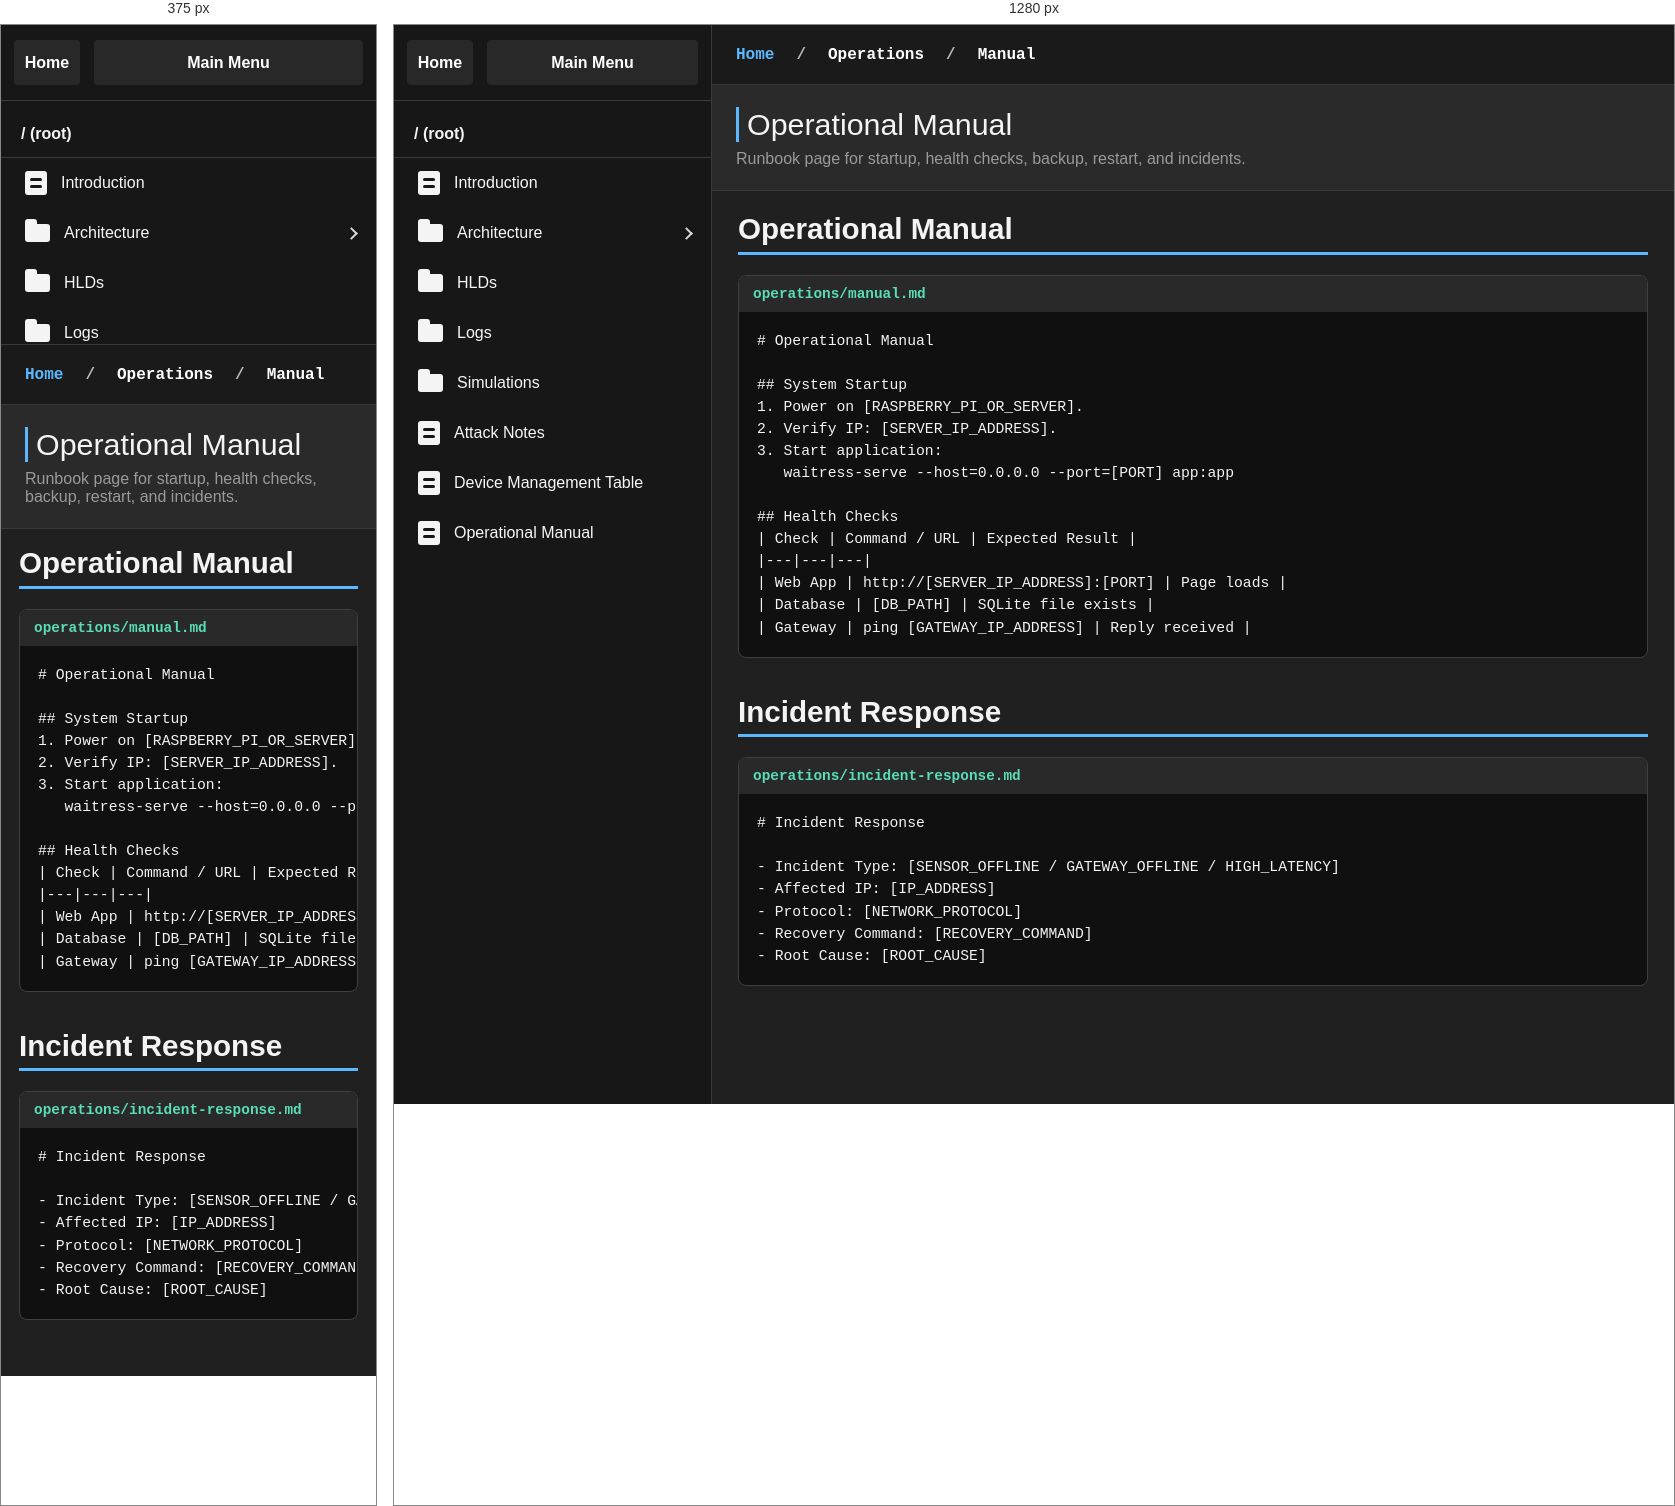
Rendered at 375 px and 1280 px, left to right.

<!-- file: manual.html -->
<!DOCTYPE html>
<html lang="en">
<head><meta charset="UTF-8"><meta name="viewport" content="width=device-width, initial-scale=1.0"><link rel="icon" type="image/x-icon" href="/static/images/favicon.ico"><link rel="icon" type="image/png" sizes="32x32" href="/static/images/favicon-32.png"><link rel="apple-touch-icon" sizes="192x192" href="/static/images/favicon-192.png"><title>Operational Manual - CDAC Wiki</title><link rel="stylesheet" href="/static/css/wiki.css?v=7"></head>
<body>
  <div class="wiki-shell">
    <header class="wiki-topbar"><div class="wiki-brand"><img class="wiki-logo" src="/static/images/cdac-logo.png" alt="CDAC logo"><div class="wiki-brand-title">CDAC SmartSystems Wiki</div></div></header>
    <aside class="wiki-sidebar"><div class="wiki-menu-top"><a class="wiki-home" href="/index.html">Home</a><a class="wiki-main" href="/wiki/">Main Menu</a></div><nav class="wiki-tree">
        <div class="wiki-root-line">/ (root)</div>
        <a class="wiki-nav-item" href="/wiki/introduction"><span><span class="wiki-css-icon document"></span>Introduction</span></a>
        <button class="wiki-folder-toggle" type="button" aria-expanded="false" aria-controls="wiki-architecture-pages"><span><span class="wiki-css-icon folder"></span>Architecture</span><span class="wiki-caret" aria-hidden="true"></span></button>
        <div class="wiki-nav-sub" id="wiki-architecture-pages"><a href="/wiki/architecture/application-details">Application Details</a><a href="/wiki/architecture/device-list">Device List</a><a href="/wiki/architecture/networking">Networking</a></div>
        <a class="wiki-nav-item" href="/wiki/sensor-network/hld"><span><span class="wiki-css-icon folder"></span>HLDs</span></a>
        <a class="wiki-nav-item" href="/wiki/logs"><span><span class="wiki-css-icon folder"></span>Logs</span></a>
        <a class="wiki-nav-item" href="/wiki/simulations"><span><span class="wiki-css-icon folder"></span>Simulations</span></a>
        <a class="wiki-nav-item" href="/wiki/attack-notes"><span><span class="wiki-css-icon document"></span>Attack Notes</span></a>
        <a class="wiki-nav-item" href="/wiki/device-management/table"><span><span class="wiki-css-icon document"></span>Device Management Table</span></a>
        <a class="wiki-nav-item" href="/wiki/operations/manual"><span><span class="wiki-css-icon document"></span>Operational Manual</span></a>
      </nav></aside>
    <main class="wiki-content"><nav class="wiki-breadcrumb"><a href="/index.html">Home</a><span>/</span><strong>Operations</strong><span>/</span><strong>Manual</strong></nav><div class="wiki-page-head"><h1>Operational Manual</h1><p>Runbook page for startup, health checks, backup, restart, and incidents.</p></div><div class="wiki-directory-layout">
        <div class="wiki-main-content"><section class="wiki-section" id="operations"><h2>Operational Manual</h2><div class="md-template"><div class="md-template-label">operations/manual.md</div><pre><code># Operational Manual

## System Startup
1. Power on [RASPBERRY_PI_OR_SERVER].
2. Verify IP: [SERVER_IP_ADDRESS].
3. Start application:
   waitress-serve --host=0.0.0.0 --port=[PORT] app:app

## Health Checks
| Check | Command / URL | Expected Result |
|---|---|---|
| Web App | http://[SERVER_IP_ADDRESS]:[PORT] | Page loads |
| Database | [DB_PATH] | SQLite file exists |
| Gateway | ping [GATEWAY_IP_ADDRESS] | Reply received |
</code></pre></div></section><section class="wiki-section" id="incident"><h2>Incident Response</h2><div class="md-template"><div class="md-template-label">operations/incident-response.md</div><pre><code># Incident Response

- Incident Type: [SENSOR_OFFLINE / GATEWAY_OFFLINE / HIGH_LATENCY]
- Affected IP: [IP_ADDRESS]
- Protocol: [NETWORK_PROTOCOL]
- Recovery Command: [RECOVERY_COMMAND]
- Root Cause: [ROOT_CAUSE]
</code></pre></div></section></div></div></main>
  </div>
  <script src="/static/js/wiki.js?v=1"></script>
</body>
</html>











/* @media block from wiki.css */
@media (max-width: 900px) {
  .wiki-shell {
    display: block;
  }

  .wiki-topbar {
    grid-template-columns: 1fr;
    height: auto;
    padding: 14px;
  }

  .wiki-search {
    justify-self: stretch;
  }

  .wiki-actions {
    display: none;
  }

  .wiki-sidebar {
    border-right: 0;
    border-bottom: 1px solid var(--line);
    max-height: 320px;
  }

  .wiki-grid {
    grid-template-columns: 1fr;
  }

  .wiki-directory-layout {
    display: block;
    padding: 18px;
  }

  .wiki-page-tools {
    position: static;
    margin-bottom: 24px;
  }
}